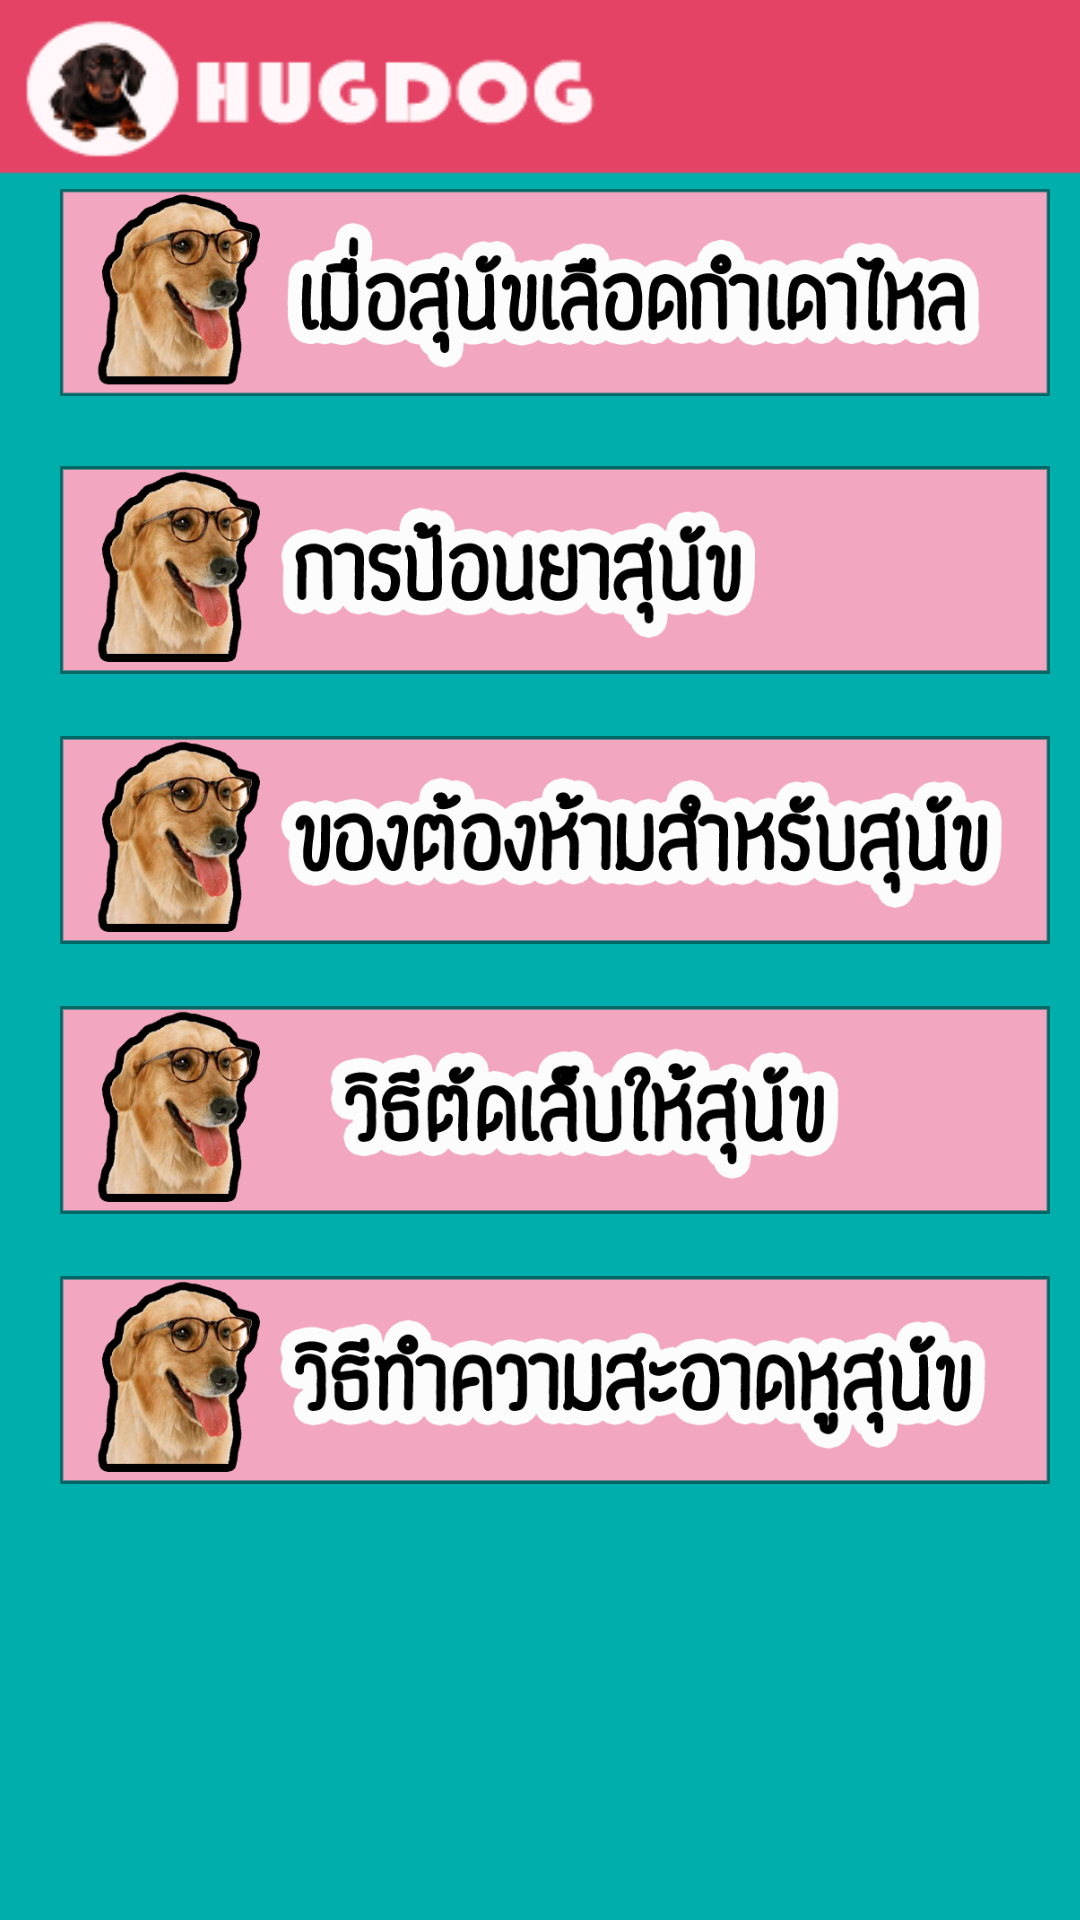

Write the Android layout XML for this screen, with the resource values it uses.
<!-- AndroidManifest.xml: application theme AppTheme -->
<!-- res/layout/activity_tip.xml -->
<LinearLayout xmlns:android="http://schemas.android.com/apk/res/android"
    xmlns:tools="http://schemas.android.com/tools"
    xmlns:android1="http://schemas.android.com/apk/res/android"
    android:layout_width="match_parent"
    android:layout_height="match_parent"
    android:background="@drawable/bgnew"
    android:orientation="vertical" >

    <LinearLayout
        android:id="@+id/linearLayout1"
        android:layout_width="match_parent"
        android:layout_height="wrap_content"
        android:paddingBottom="5dp"
        android:paddingTop="55dp"
        android:orientation="vertical" >

        <ImageView
            android:id="@+id/imgTip1"
            android:layout_width="wrap_content"
            android:layout_height="90dp"
            android:paddingBottom="5dp"
            android:paddingLeft="20dp"
            android:paddingRight="10dp"
            android:src="@drawable/tiplist1"
            android:onClick="tip1Clicked" />

        <ImageView
            android:id="@+id/imgTip2"
            android:layout_width="wrap_content"
            android:layout_height="90dp"
            android:paddingLeft="20dp"
            android:paddingRight="10dp"
            android:src="@drawable/tiplist2"
            android:onClick="tip2Clicked" />

        <ImageView
            android:id="@+id/imgTip3"
            android:layout_width="wrap_content"
            android:layout_height="90dp"
            android:onClick="tip3Clicked"
            android:paddingLeft="20dp"
            android:paddingRight="10dp"
            android:src="@drawable/tiplist3"
            />
        <ImageView
            android:id="@+id/imgTip4"
            android:layout_width="wrap_content"
            android:layout_height="90dp"
            android:onClick="tip4Clicked"
            android:paddingLeft="20dp"
            android:paddingRight="10dp"
            android:src="@drawable/tiplist4"
            />
         <ImageView
            android:id="@+id/imgTip5"
            android:layout_width="wrap_content"
            android:layout_height="90dp"
            android:onClick="tip5Clicked"
            android:paddingLeft="20dp"
            android:paddingRight="10dp"
            android:src="@drawable/tiplist5"
            />


    </LinearLayout>

</LinearLayout>
<!-- resources referenced by this layout -->
<resources>
  <!-- drawable bgnew: png bitmap (drawable-hdpi, 9778 bytes) -->
  <!-- drawable tiplist1: png bitmap (drawable-hdpi, 86767 bytes) -->
  <!-- drawable tiplist2: png bitmap (drawable-hdpi, 79857 bytes) -->
  <!-- drawable tiplist3: png bitmap (drawable-hdpi, 88197 bytes) -->
  <!-- drawable tiplist4: png bitmap (drawable-hdpi, 83560 bytes) -->
  <!-- drawable tiplist5: png bitmap (drawable-hdpi, 87766 bytes) -->
  <style name="AppTheme" parent="AppBaseTheme">
          
      </style>
  <style name="AppBaseTheme" parent="Theme.AppCompat.Light">
          
      </style>
</resources>
